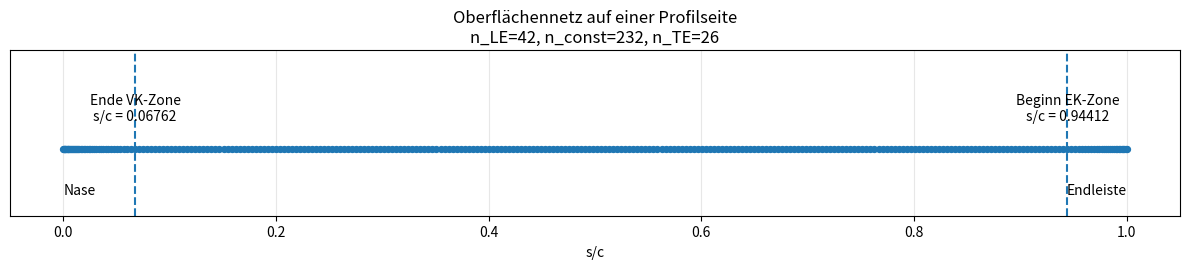

Write Python code to recreate this figure.
import numpy as np
import matplotlib.pyplot as plt
from dataclasses import dataclass


@dataclass
class SurfaceMeshZones:
    n_le: int
    n_const: int
    n_te: int

    x_le_end: float
    x_te_start: float

    h_const: float
    h_le_last: float
    h_te_last: float

    le_zone_length: float
    te_zone_length: float

    nodes: np.ndarray
    element_sizes: np.ndarray


def geometric_sum(first_size: float, growth_rate: float, n: int) -> float:
    """
    Summe einer geometrischen Wachstumszone mit n Elementen.
    """
    if n <= 0:
        return 0.0

    if abs(growth_rate - 1.0) < 1e-14:
        return n * first_size

    return first_size * (growth_rate**n - 1.0) / (growth_rate - 1.0)


def compute_surface_mesh_zones(
    total_elements: int,
    h_le_first: float,
    h_te_first: float,
    growth_rate: float,
    chord: float = 1.0,
    min_const_elements: int = 1,
    plot: bool = True,
):
    """
    Berechnet die optimale Aufteilung einer Profilseite in:
    - Vorderkanten-Wachstumszone
    - konstante Zone
    - Hinterkanten-Wachstumszone

    Die Optimierung sucht ganzzahlige Elementzahlen n_le und n_te, sodass
    die konstante Elementgröße möglichst gut zu den letzten Elementgrößen
    der Wachstumszonen passt.

    Parameter
    ---------
    total_elements : int
        Gesamtzahl der Elemente pro Profilseite.
        Beispiel: 200 Punkte pro Seite -> 199 Elemente.

    h_le_first : float
        Größe des ersten Elements an der Nase, bezogen auf die Profiltiefe.
        Beispiel: 0.05 % c -> 0.0005

    h_te_first : float
        Größe des ersten Elements an der Endleiste, bezogen auf die Profiltiefe.
        Beispiel: 1/3000 -> 1/3000

    growth_rate : float
        Wachstumsrate der Wachstumszonen.
        Beispiel: 1.2

    chord : float
        Profiltiefe. Standardmäßig 1.0.

    min_const_elements : int
        Minimale Anzahl an Elementen in der konstanten Zone.

    plot : bool
        Falls True, wird eine Visualisierung erzeugt.

    Rückgabe
    --------
    SurfaceMeshZones
        Dataclass mit Zonengrenzen, Elementzahlen, Knoten und Elementgrößen.
    """

    if total_elements < 3:
        raise ValueError("total_elements muss mindestens 3 sein.")

    if h_le_first <= 0 or h_te_first <= 0:
        raise ValueError("Die ersten Elementgrößen müssen positiv sein.")

    if growth_rate < 1.0:
        raise ValueError("growth_rate sollte >= 1.0 sein.")

    if min_const_elements < 0:
        raise ValueError("min_const_elements muss >= 0 sein.")

    length_total = chord

    best = None
    best_score = np.inf

    # Suche über alle sinnvollen ganzzahligen Kombinationen
    for n_le in range(1, total_elements + 1):
        for n_te in range(1, total_elements + 1 - n_le):

            n_const = total_elements - n_le - n_te

            if n_const < min_const_elements:
                continue

            le_length = geometric_sum(h_le_first * chord, growth_rate, n_le)
            te_length = geometric_sum(h_te_first * chord, growth_rate, n_te)

            remaining_length = length_total - le_length - te_length

            if remaining_length <= 0:
                continue

            if n_const > 0:
                h_const = remaining_length / n_const
            else:
                # Falls keine konstante Zone erlaubt ist
                h_const = np.nan

            h_le_last = h_le_first * chord * growth_rate ** (n_le - 1)
            h_te_last = h_te_first * chord * growth_rate ** (n_te - 1)

            if n_const > 0:
                # Bewertet wird der relative Sprung an den Übergängen.
                # Logarithmen bestrafen Verhältnisse symmetrisch:
                # Faktor 2 und Faktor 1/2 sind gleich schlecht.
                score = (
                    np.log(h_const / h_le_last) ** 2
                    + np.log(h_const / h_te_last) ** 2
                )
            else:
                # Wenn keine konstante Zone existiert, Übergang LE direkt zu TE
                score = np.log(h_le_last / h_te_last) ** 2

            if score < best_score:
                best_score = score
                best = (
                    n_le,
                    n_const,
                    n_te,
                    le_length,
                    te_length,
                    h_const,
                    h_le_last,
                    h_te_last,
                )

    if best is None:
        raise RuntimeError(
            "Keine gültige Zoneneinteilung gefunden. "
            "Vermutlich sind die Wachstumszonen zu lang für die Gesamtzahl der Elemente."
        )

    n_le, n_const, n_te, le_length, te_length, h_const, h_le_last, h_te_last = best

    # Elementgrößen aufbauen: von Nase nach Endleiste
    le_sizes = np.array(
        [h_le_first * chord * growth_rate**i for i in range(n_le)]
    )

    if n_const > 0:
        const_sizes = np.full(n_const, h_const)
    else:
        const_sizes = np.array([])

    # Hinterkante wächst von der Endleiste nach innen.
    # In Laufrichtung Nase -> Endleiste müssen die Größen daher umgedreht werden.
    te_sizes_from_te = np.array(
        [h_te_first * chord * growth_rate**i for i in range(n_te)]
    )
    te_sizes = te_sizes_from_te[::-1]

    element_sizes = np.concatenate([le_sizes, const_sizes, te_sizes])

    # Numerische Rundungsfehler am Ende korrigieren
    nodes = np.concatenate([[0.0], np.cumsum(element_sizes)])
    nodes *= chord / nodes[-1]

    element_sizes = np.diff(nodes)

    x_le_end = nodes[n_le]
    x_te_start = nodes[n_le + n_const]

    result = SurfaceMeshZones(
        n_le=n_le,
        n_const=n_const,
        n_te=n_te,
        x_le_end=x_le_end,
        x_te_start=x_te_start,
        h_const=h_const,
        h_le_last=h_le_last,
        h_te_last=h_te_last,
        le_zone_length=le_length,
        te_zone_length=te_length,
        nodes=nodes,
        element_sizes=element_sizes,
    )

    if plot:
        visualize_surface_mesh_zones(result, chord=chord)

    return result


def visualize_surface_mesh_zones(result: SurfaceMeshZones, chord: float = 1.0):
    """
    Visualisiert Knotenpunkte und Zonengrenzen auf einem Strahl.
    """

    nodes = result.nodes
    y = np.zeros_like(nodes)

    plt.figure(figsize=(12, 2.8))

    # Strahl
    plt.plot([0, chord], [0, 0], linewidth=2)

    # Knotenpunkte
    plt.scatter(nodes, y, s=18, zorder=3)

    # Zonengrenzen
    plt.axvline(result.x_le_end, linestyle="--", linewidth=1.5)
    plt.axvline(result.x_te_start, linestyle="--", linewidth=1.5)

    plt.text(
        result.x_le_end,
        0.04,
        f"Ende VK-Zone\ns/c = {result.x_le_end / chord:.5f}",
        ha="center",
        va="bottom",
    )

    plt.text(
        result.x_te_start,
        0.04,
        f"Beginn EK-Zone\ns/c = {result.x_te_start / chord:.5f}",
        ha="center",
        va="bottom",
    )

    plt.text(0.0, -0.05, "Nase", ha="left", va="top")
    plt.text(chord, -0.05, "Endleiste", ha="right", va="top")

    plt.title(
        "Oberflächennetz auf einer Profilseite\n"
        f"n_LE={result.n_le}, "
        f"n_const={result.n_const}, "
        f"n_TE={result.n_te}"
    )

    plt.xlabel("s/c")
    plt.yticks([])
    plt.ylim(-0.1, 0.15)
    plt.grid(True, axis="x", alpha=0.3)
    plt.tight_layout()
    plt.show()


if __name__ == "__main__":
    result = compute_surface_mesh_zones(
        total_elements=300,  # 200 Punkte pro Profilseite
        h_le_first=0.0005,  # 0.05 % der Profiltiefe
        h_te_first= 0.00328*2/6,  # Endleistenelement, 4 Elemente pro Dicke
        growth_rate=1.05,
        chord=1.0,
        plot=True,
    )

    print(result)

    pass
